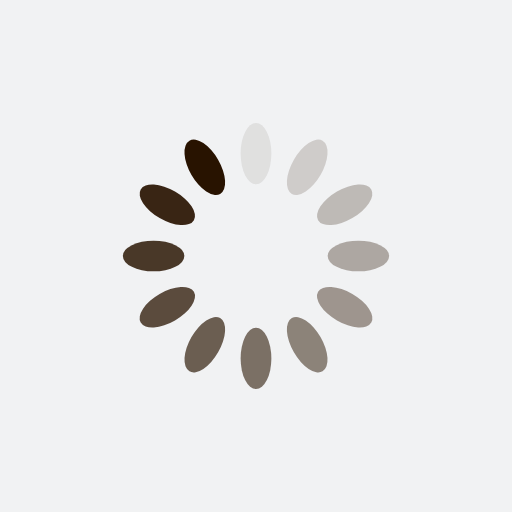
t = 0.00 s
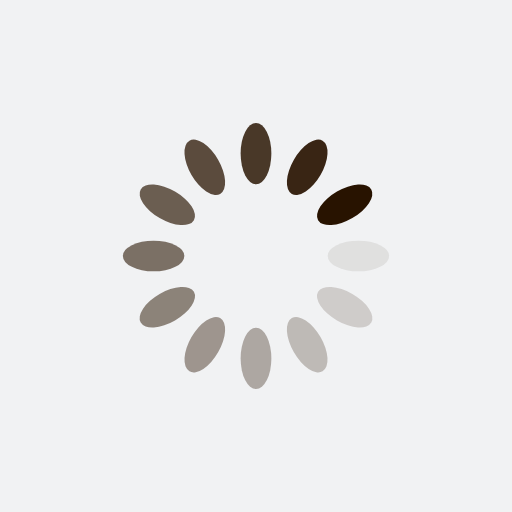
t = 0.25 s
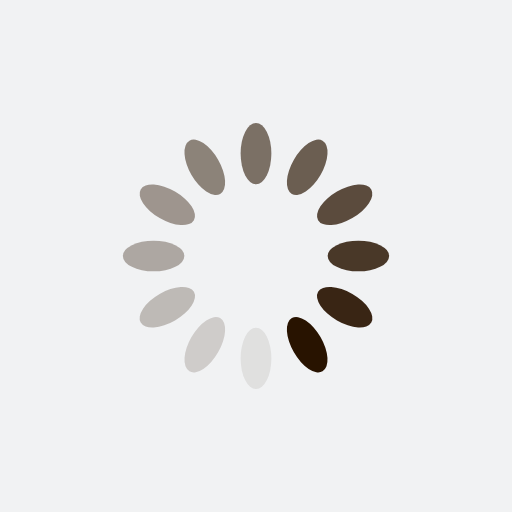
t = 0.50 s
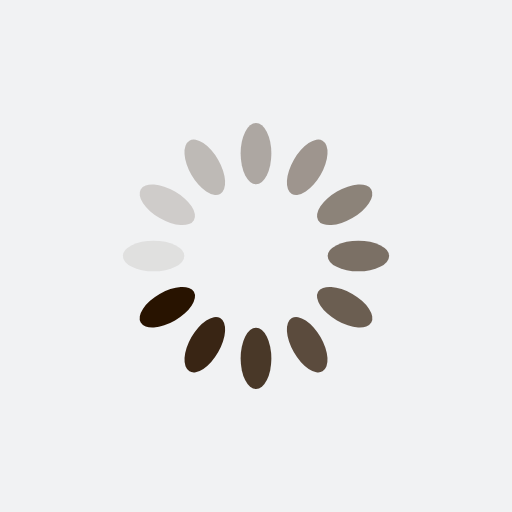
t = 0.75 s

The animated SVG that drew these frames (rendered in a browser with its animation timeline set to each time). Animation: 12 SMIL elements (animate=12); one cycle of 1.00 s, repeats indefinitely.

<?xml version="1.0" encoding="utf-8"?>
<svg xmlns="http://www.w3.org/2000/svg" xmlns:xlink="http://www.w3.org/1999/xlink" style="margin: auto; background: rgb(241, 242, 243); display: block; shape-rendering: auto;" width="200px" height="200px" viewBox="0 0 100 100" preserveAspectRatio="xMidYMid">
<g transform="rotate(0 50 50)">
  <rect x="47" y="24" rx="3" ry="6" width="6" height="12" fill="#281300">
    <animate attributeName="opacity" values="1;0" keyTimes="0;1" dur="1s" begin="-0.9166666666666666s" repeatCount="indefinite"></animate>
  </rect>
</g><g transform="rotate(30 50 50)">
  <rect x="47" y="24" rx="3" ry="6" width="6" height="12" fill="#281300">
    <animate attributeName="opacity" values="1;0" keyTimes="0;1" dur="1s" begin="-0.8333333333333334s" repeatCount="indefinite"></animate>
  </rect>
</g><g transform="rotate(60 50 50)">
  <rect x="47" y="24" rx="3" ry="6" width="6" height="12" fill="#281300">
    <animate attributeName="opacity" values="1;0" keyTimes="0;1" dur="1s" begin="-0.75s" repeatCount="indefinite"></animate>
  </rect>
</g><g transform="rotate(90 50 50)">
  <rect x="47" y="24" rx="3" ry="6" width="6" height="12" fill="#281300">
    <animate attributeName="opacity" values="1;0" keyTimes="0;1" dur="1s" begin="-0.6666666666666666s" repeatCount="indefinite"></animate>
  </rect>
</g><g transform="rotate(120 50 50)">
  <rect x="47" y="24" rx="3" ry="6" width="6" height="12" fill="#281300">
    <animate attributeName="opacity" values="1;0" keyTimes="0;1" dur="1s" begin="-0.5833333333333334s" repeatCount="indefinite"></animate>
  </rect>
</g><g transform="rotate(150 50 50)">
  <rect x="47" y="24" rx="3" ry="6" width="6" height="12" fill="#281300">
    <animate attributeName="opacity" values="1;0" keyTimes="0;1" dur="1s" begin="-0.5s" repeatCount="indefinite"></animate>
  </rect>
</g><g transform="rotate(180 50 50)">
  <rect x="47" y="24" rx="3" ry="6" width="6" height="12" fill="#281300">
    <animate attributeName="opacity" values="1;0" keyTimes="0;1" dur="1s" begin="-0.4166666666666667s" repeatCount="indefinite"></animate>
  </rect>
</g><g transform="rotate(210 50 50)">
  <rect x="47" y="24" rx="3" ry="6" width="6" height="12" fill="#281300">
    <animate attributeName="opacity" values="1;0" keyTimes="0;1" dur="1s" begin="-0.3333333333333333s" repeatCount="indefinite"></animate>
  </rect>
</g><g transform="rotate(240 50 50)">
  <rect x="47" y="24" rx="3" ry="6" width="6" height="12" fill="#281300">
    <animate attributeName="opacity" values="1;0" keyTimes="0;1" dur="1s" begin="-0.25s" repeatCount="indefinite"></animate>
  </rect>
</g><g transform="rotate(270 50 50)">
  <rect x="47" y="24" rx="3" ry="6" width="6" height="12" fill="#281300">
    <animate attributeName="opacity" values="1;0" keyTimes="0;1" dur="1s" begin="-0.16666666666666666s" repeatCount="indefinite"></animate>
  </rect>
</g><g transform="rotate(300 50 50)">
  <rect x="47" y="24" rx="3" ry="6" width="6" height="12" fill="#281300">
    <animate attributeName="opacity" values="1;0" keyTimes="0;1" dur="1s" begin="-0.08333333333333333s" repeatCount="indefinite"></animate>
  </rect>
</g><g transform="rotate(330 50 50)">
  <rect x="47" y="24" rx="3" ry="6" width="6" height="12" fill="#281300">
    <animate attributeName="opacity" values="1;0" keyTimes="0;1" dur="1s" begin="0s" repeatCount="indefinite"></animate>
  </rect>
</g>
<!-- [ldio] generated by https://loading.io/ --></svg>